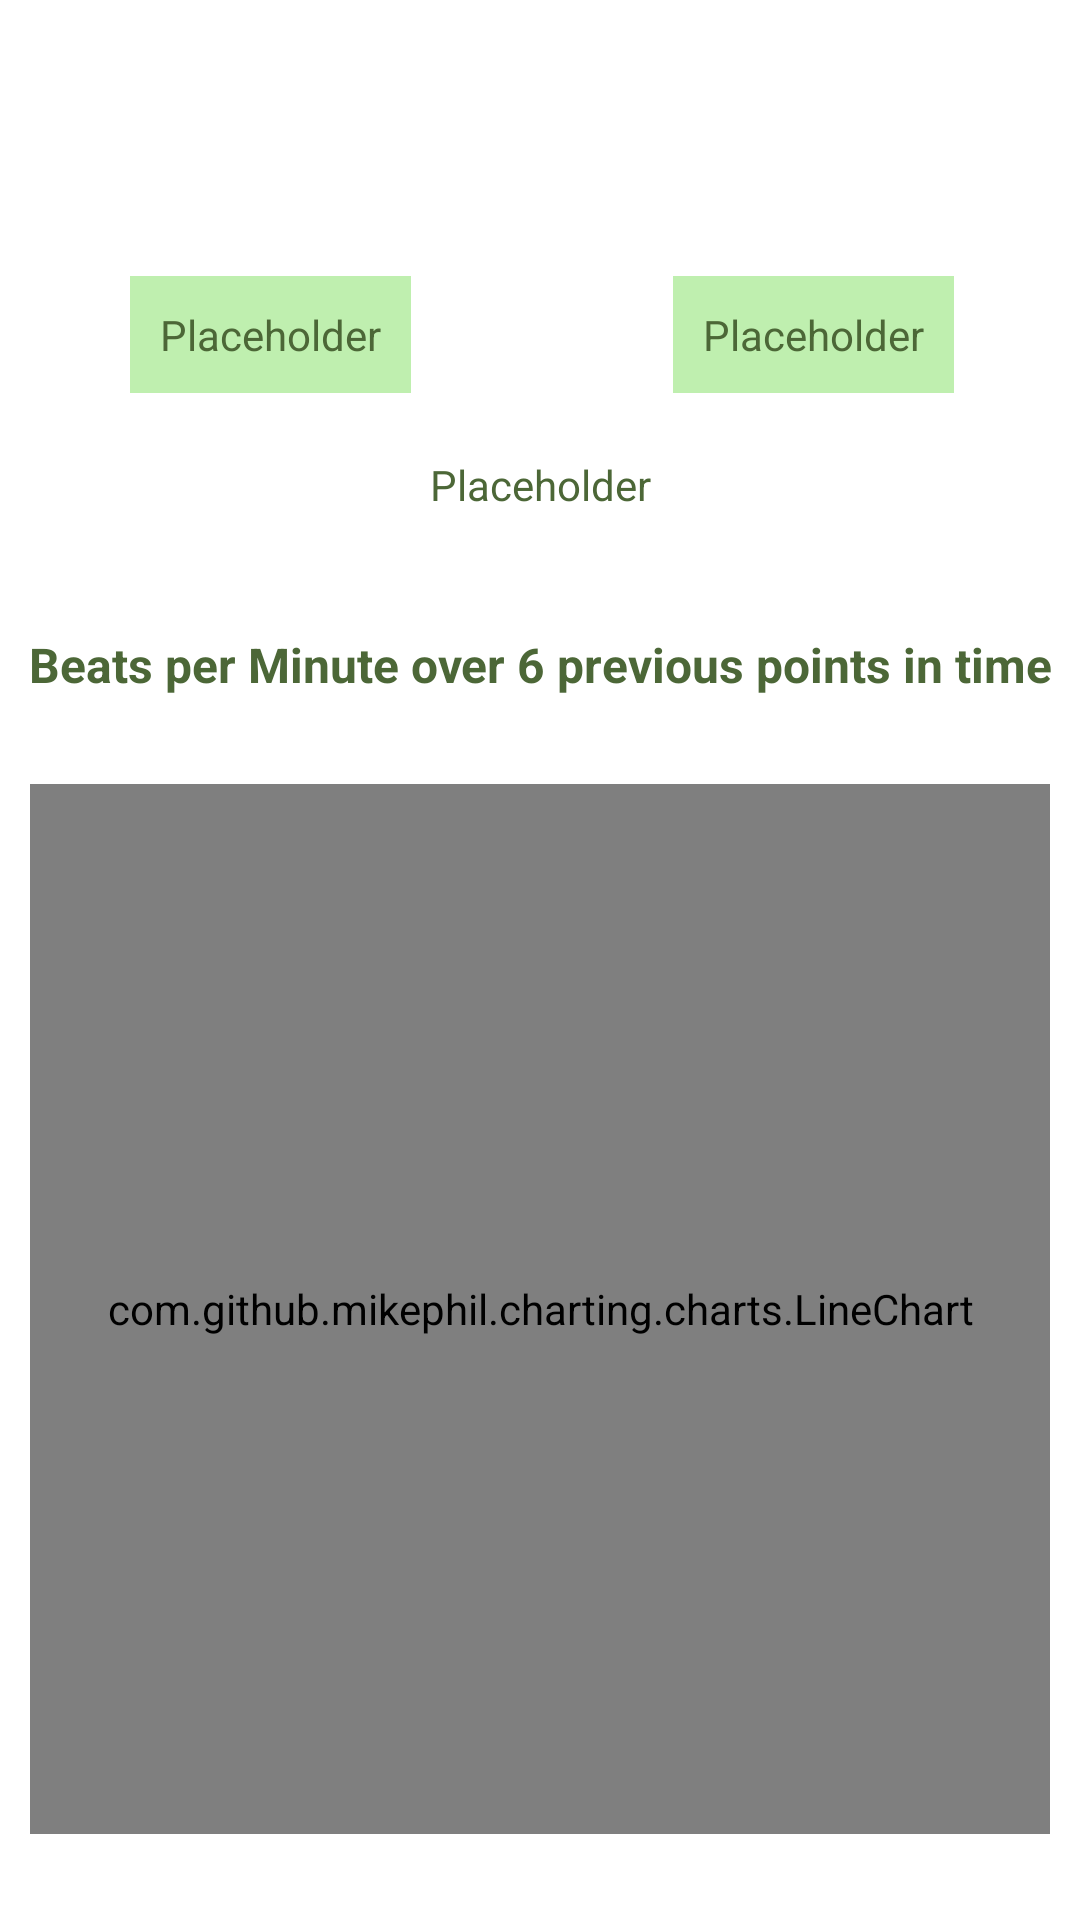

The Android layout XML behind this screen, and the referenced resources:
<!-- AndroidManifest.xml: application theme AppTheme -->
<!-- res/layout/fragment_resident_general.xml -->
<?xml version="1.0" encoding="utf-8"?>
<androidx.constraintlayout.widget.ConstraintLayout xmlns:android="http://schemas.android.com/apk/res/android"
    xmlns:app="http://schemas.android.com/apk/res-auto"
    xmlns:tools="http://schemas.android.com/tools"
    android:id="@+id/frameLayout2"
    android:layout_width="match_parent"
    android:layout_height="match_parent"
    tools:context=".ResidentGeneralFragment"
    android:background="@android:color/white">

    <androidx.constraintlayout.widget.Guideline
        android:id="@+id/general_guideline_vertical"
        android:layout_width="wrap_content"
        android:layout_height="wrap_content"
        android:orientation="vertical"
        app:layout_constraintGuide_percent="0.5" />

    <androidx.constraintlayout.widget.Guideline
        android:id="@+id/general_guideline_horizontal"
        android:layout_width="wrap_content"
        android:layout_height="wrap_content"
        android:orientation="horizontal"
        app:layout_constraintGuide_percent="0.3" />

    <ImageView
        android:id="@+id/bpm_image"
        android:layout_width="50dp"
        android:layout_height="50dp"
        android:adjustViewBounds="true"
        android:scaleType="fitCenter"
        android:src="@drawable/heartbeat_solid"
        app:layout_constraintBottom_toTopOf="@id/bpm_text"
        app:layout_constraintLeft_toLeftOf="parent"
        app:layout_constraintRight_toLeftOf="@id/general_guideline_vertical"
        app:layout_constraintTop_toTopOf="parent"/>

    <ImageView
        android:id="@+id/spo2_image"
        android:layout_width="50dp"
        android:layout_height="50dp"
        android:adjustViewBounds="true"
        android:scaleType="fitCenter"
        android:src="@drawable/tint_solid"
        app:layout_constraintBottom_toTopOf="@id/spo2_text"
        app:layout_constraintLeft_toRightOf="@id/general_guideline_vertical"
        app:layout_constraintRight_toRightOf="parent"
        app:layout_constraintTop_toTopOf="parent" />

    <TextView
        android:id="@+id/bpm_text"
        android:layout_width="wrap_content"
        android:layout_height="wrap_content"
        android:text="@string/placeholder"
        app:layout_constraintBottom_toTopOf="@id/updateDate"
        app:layout_constraintLeft_toLeftOf="parent"
        app:layout_constraintRight_toLeftOf="@id/general_guideline_vertical"
        app:layout_constraintTop_toBottomOf="@id/bpm_image"
        android:padding="10dp"
        android:background="@color/greenBackground"/>

    <TextView
        android:id="@+id/spo2_text"
        android:layout_width="wrap_content"
        android:layout_height="wrap_content"
        android:padding="10dp"
        android:text="@string/placeholder"
        app:layout_constraintBottom_toTopOf="@id/updateDate"
        app:layout_constraintHorizontal_bias="0.513"
        app:layout_constraintLeft_toRightOf="@id/general_guideline_vertical"
        app:layout_constraintRight_toRightOf="parent"
        app:layout_constraintTop_toBottomOf="@id/spo2_image"
        android:background="@color/greenBackground"/>

    <TextView
        android:id="@+id/updateDate"
        android:layout_width="wrap_content"
        android:layout_height="wrap_content"
        android:text="@string/placeholder"
        app:layout_constraintLeft_toLeftOf="parent"
        app:layout_constraintRight_toRightOf="parent"
        app:layout_constraintTop_toBottomOf="@id/bpm_text"
        app:layout_constraintBottom_toTopOf="@id/general_guideline_horizontal"/>

    <TextView
        android:id="@+id/general_graph_title"
        android:layout_width="wrap_content"
        android:layout_height="wrap_content"
        android:text="@string/general_graph_title"
        android:textStyle="bold"
        android:textSize="16sp"
        app:layout_constraintLeft_toLeftOf="parent"
        app:layout_constraintRight_toRightOf="parent"
        app:layout_constraintTop_toBottomOf="@id/general_guideline_horizontal"
        app:layout_constraintBottom_toTopOf="@id/general_graph"/>

    <com.github.mikephil.charting.charts.LineChart
        android:layout_width="match_parent"
        android:layout_height="350dp"
        android:id="@+id/general_graph"
        app:layout_constraintTop_toBottomOf="@id/general_graph_title"
        app:layout_constraintBottom_toBottomOf="parent"
        android:background="@android:color/white"
        android:layout_margin="10dp">

    </com.github.mikephil.charting.charts.LineChart>

</androidx.constraintlayout.widget.ConstraintLayout>
<!-- resources referenced by this layout -->
<resources>
  <color name="greenBackground">#bfefaf</color>
  
      // Try to mimic bootstrap btn-primary class colour
  <string name="general_graph_title">Beats per Minute over 6 previous points in time</string>
  
      // Used in Details (Detailed) Fragment
  <string name="placeholder">Placeholder</string>
  
      // Used in Login Page
  <style name="AppTheme" parent="Theme.AppCompat.Light.DarkActionBar">
          
          <item name="colorPrimary">@color/colorPrimary</item>
          <item name="colorPrimaryDark">@color/colorPrimaryDark</item>
          <item name="colorAccent">@color/colorAccent</item>
          <item name="android:textColor">@color/greenWording</item>
          <item name="android:textSize">14dp</item>
      </style>
  <color name="colorPrimary">#279B00</color>
  <color name="colorPrimaryDark">#1D7500</color>
  <color name="colorAccent">#348DFF</color>
  <color name="greenWording">#4C6737</color>
</resources>
